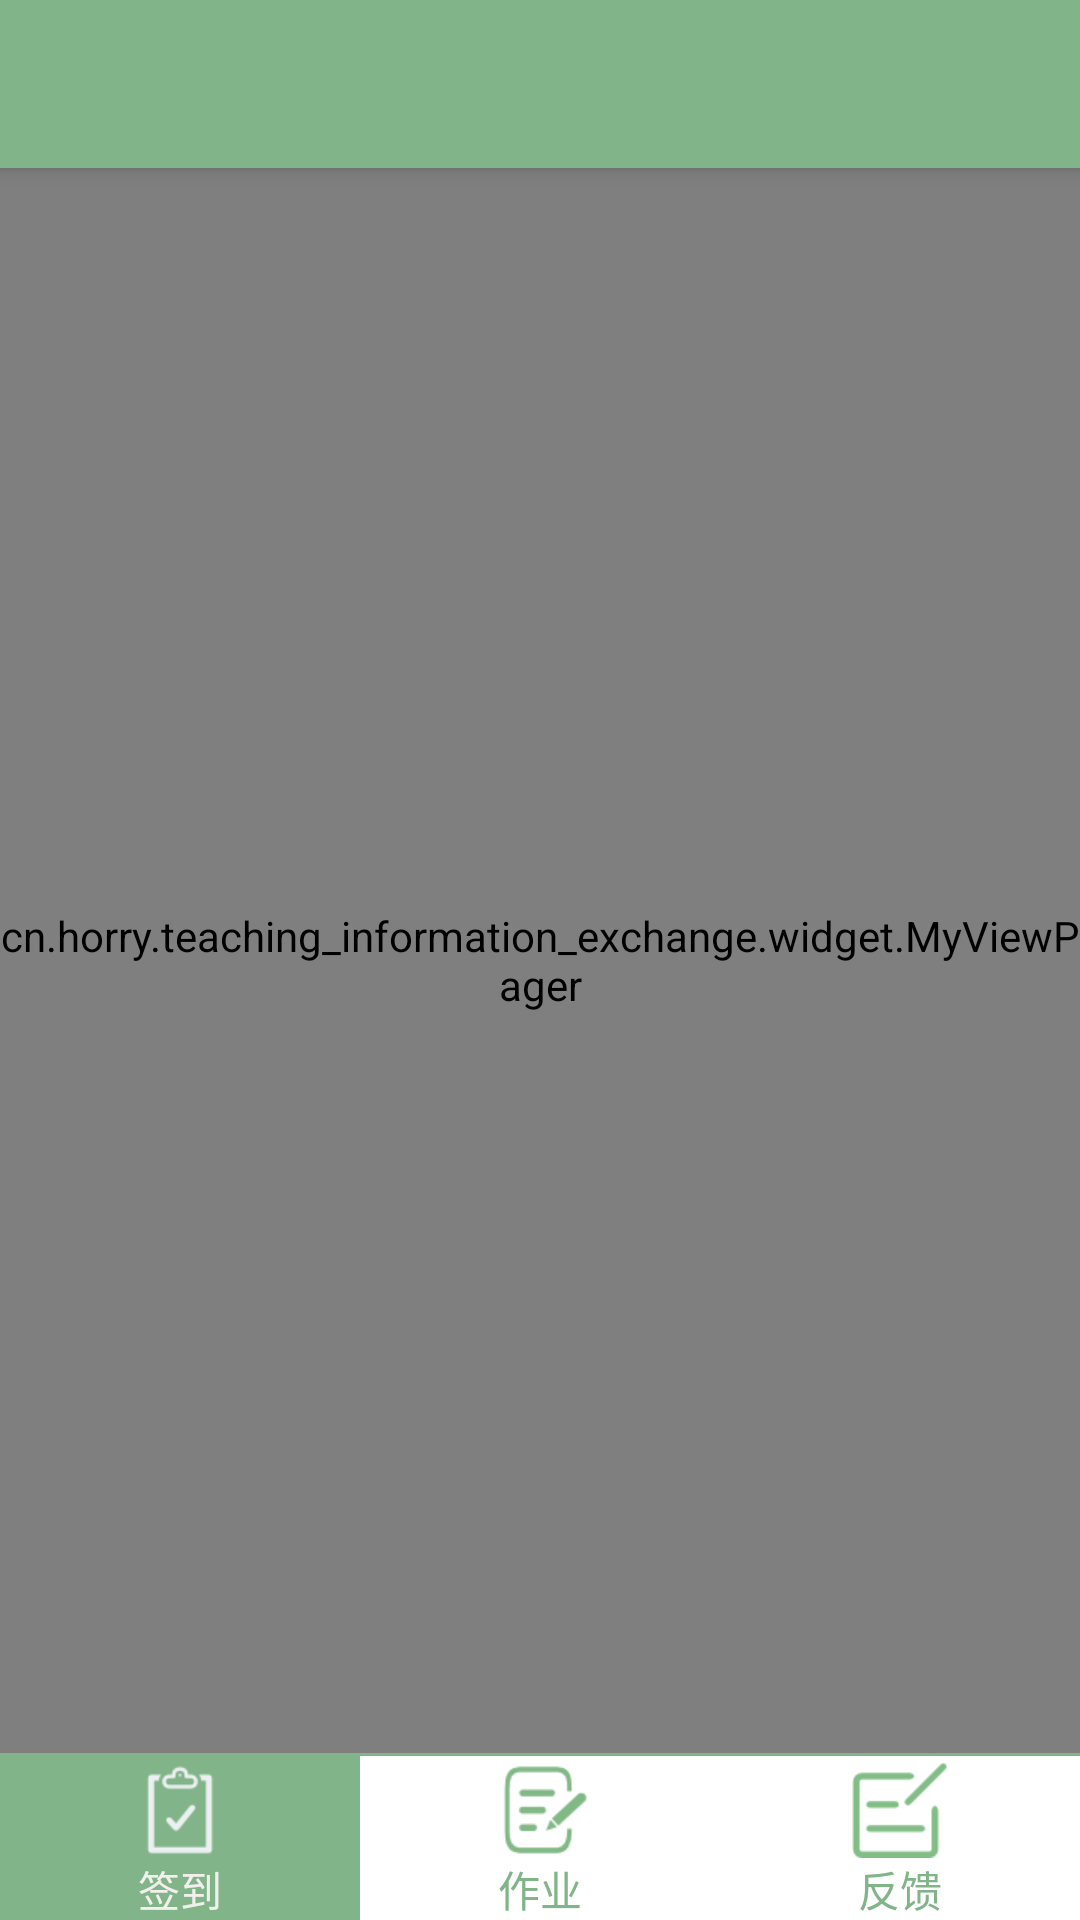

Layout XML and referenced resources for this Android screen:
<!-- AndroidManifest.xml: application theme Fullscreen -->
<!-- res/layout/app_bar_main.xml -->
<?xml version="1.0" encoding="utf-8"?>
<android.support.design.widget.CoordinatorLayout
    xmlns:android="http://schemas.android.com/apk/res/android"
    xmlns:app="http://schemas.android.com/apk/res-auto"
    xmlns:tools="http://schemas.android.com/tools"
    android:layout_width="match_parent"
    android:layout_height="match_parent"
    android:fitsSystemWindows="true"
    tools:context=".ui.activity.MainActivity">
    <android.support.design.widget.AppBarLayout
        android:layout_width="match_parent"
        android:layout_height="wrap_content"
        android:theme="@style/Fullscreen.AppBarOverlay">
        <android.support.v7.widget.Toolbar
            android:id="@+id/toolbar"
            android:layout_width="match_parent"
            android:layout_height="?attr/actionBarSize"
            android:background="?attr/colorPrimary"
            app:popupTheme="@style/Fullscreen.PopupOverlay"
            />

    </android.support.design.widget.AppBarLayout>
    <include layout="@layout/content_main" />
</android.support.design.widget.CoordinatorLayout>
<!-- res/layout/content_main.xml (included above) -->
<?xml version="1.0" encoding="utf-8"?>
<RelativeLayout xmlns:android="http://schemas.android.com/apk/res/android"
    xmlns:app="http://schemas.android.com/apk/res-auto"
    xmlns:tools="http://schemas.android.com/tools"
    android:layout_width="match_parent"
    android:layout_height="match_parent"
    app:layout_behavior="@string/appbar_scrolling_view_behavior"
    tools:context=".ui.activity.MainActivity"
    tools:showIn="@layout/app_bar_main">
    <cn.horry.teaching_information_exchange.widget.MyViewPager
        android:id="@+id/viewPager"
        android:layout_width="match_parent"
        android:layout_above="@+id/divider"
        android:layout_height="match_parent"

        />
    <View
        android:id="@+id/divider"
        android:layout_width="match_parent"
        android:layout_height="1dp"
        android:background="@color/colorPrimary"
        android:layout_above="@+id/menu"/>
    <RadioGroup
        android:id="@+id/menu"
        android:layout_width="match_parent"
        android:layout_height="wrap_content"
        android:orientation="horizontal"
        android:background="@color/white"
        android:layout_alignParentBottom="true">
        <RadioButton
            android:id="@+id/sign_in"
            android:layout_width="0dp"
            android:layout_height="match_parent"
            android:layout_weight="1"
            android:checked="true"
            android:gravity="center"
            android:drawableTop="@drawable/sign_in_radio_button_selector"
            android:background="@drawable/radio_button_selector"
            android:paddingTop="2dp"
            android:button="@null"
            android:textColor="@drawable/radio_button_text_color_selector"
            android:text="签到"/>
        <RadioButton
            android:id="@+id/homework"
            android:layout_width="0dp"
            android:layout_height="match_parent"
            android:gravity="center"
            android:paddingTop="2dp"
            android:drawableTop="@drawable/homework_radio_button_selector"
            android:background="@drawable/radio_button_selector"
            android:textColor="@drawable/radio_button_text_color_selector"
            android:button="@null"
            android:layout_weight="1"
            android:text="作业"/>
        <RadioButton
            android:id="@+id/feedback"
            android:layout_width="0dp"
            android:gravity="center"
            android:background="@drawable/radio_button_selector"
            android:textColor="@drawable/radio_button_text_color_selector"
            android:button="@null"
            android:paddingTop="2dp"
            android:drawableTop="@drawable/feedback_radio_button_selector"
            android:layout_height="match_parent"
            android:layout_weight="1"
            android:text="反馈"/>
    </RadioGroup>
</RelativeLayout>
<!-- resources referenced by this layout -->
<resources>
  <color name="colorPrimary">#81B488</color>
  <color name="white">#fff</color>
  <!-- drawable feedback_radio_button_selector (drawable) -->
  <?xml version="1.0" encoding="utf-8"?>
  <selector xmlns:android="http://schemas.android.com/apk/res/android">
      <item android:state_checked="true" android:drawable="@mipmap/fankui_checked"/>
      <item android:drawable="@mipmap/fankui"/>
  </selector>
  <!-- drawable homework_radio_button_selector (drawable) -->
  <?xml version="1.0" encoding="utf-8"?>
  <selector xmlns:android="http://schemas.android.com/apk/res/android">
      <item android:state_checked="true" android:drawable="@mipmap/zuoye_checked"/>
      <item android:drawable="@mipmap/zuoye"/>
  </selector>
  <!-- drawable radio_button_selector (drawable) -->
  <?xml version="1.0" encoding="utf-8"?>
  <selector xmlns:android="http://schemas.android.com/apk/res/android">
      <item android:state_checked="true" android:drawable="@color/colorPrimary"/>
      <item android:drawable="@color/white"/>
  </selector>
  <!-- drawable radio_button_text_color_selector (drawable) -->
  <?xml version="1.0" encoding="utf-8"?>
  <selector xmlns:android="http://schemas.android.com/apk/res/android">
      <item android:state_checked="true" android:color="@color/radioCheckedTextColor"/>
      <item android:color="@color/colorPrimary"/>
  </selector>
  <!-- drawable sign_in_radio_button_selector (drawable) -->
  <?xml version="1.0" encoding="utf-8"?>
  <selector xmlns:android="http://schemas.android.com/apk/res/android">
      <item android:state_checked="true" android:drawable="@mipmap/qiandao_checked"/>
      <item android:drawable="@mipmap/qiandao"/>
  </selector>
  <style name="Fullscreen.AppBarOverlay" parent="ThemeOverlay.AppCompat.Dark.ActionBar" />
  <style name="Fullscreen.PopupOverlay" parent="ThemeOverlay.AppCompat.Light" />
  <style name="Fullscreen" parent="AppTheme">
          
          <item name="android:windowFullscreen">true</item>
          <item name="windowActionBar">false</item>
          <item name="windowNoTitle">true</item>
      </style>
  <color name="radioCheckedTextColor">#F1F0EC</color>
  <style name="AppTheme" parent="Theme.AppCompat.Light.NoActionBar">
          
          <item name="colorPrimary">@color/colorPrimary</item>
          <item name="colorPrimaryDark">@color/colorPrimaryDark</item>
          <item name="colorAccent">@color/colorAccent</item>
      </style>
  <color name="colorPrimaryDark">#303F9F</color>
  <color name="colorAccent">#81B488</color>
</resources>
